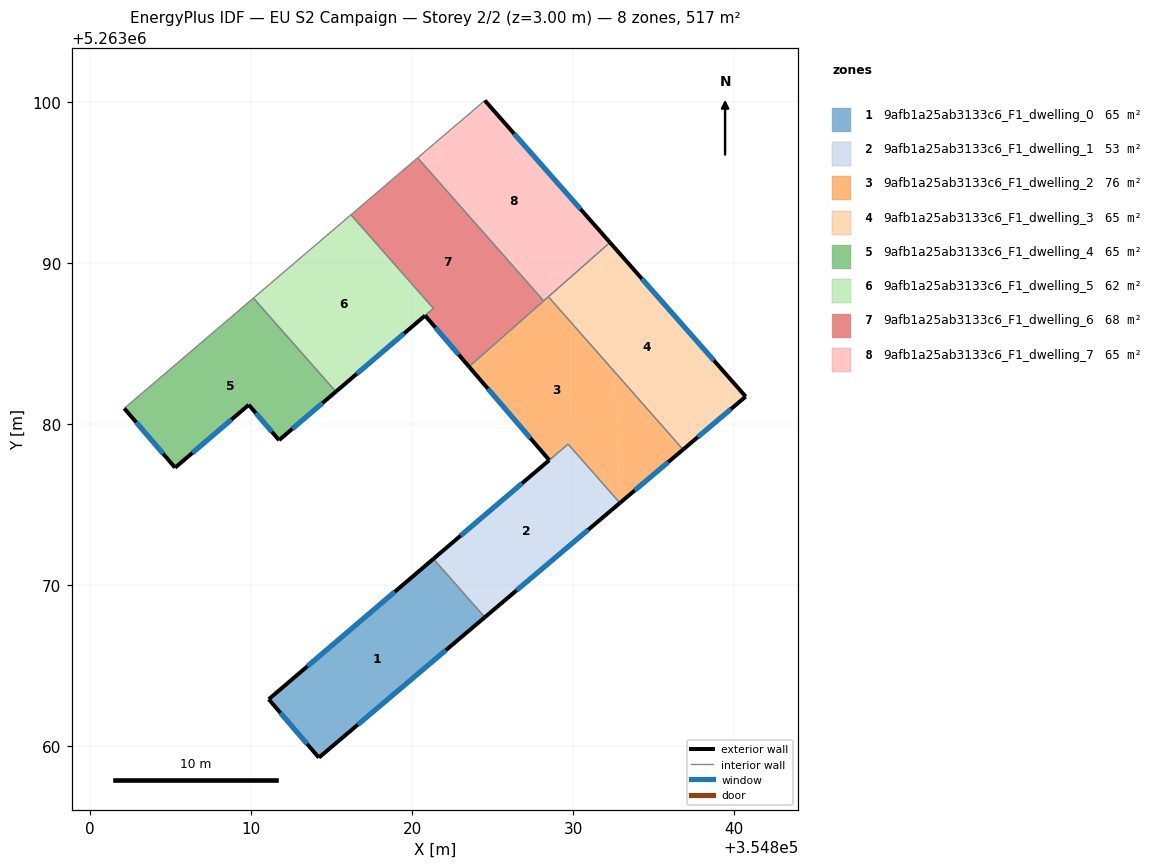
=== STOREY PLAN SPEC (per zone: floor XY polygon, exterior-wall plan segments, windows/doors) ===
zone 1: 9afb1a25ab3133c6_F1_dwelling_0  (64.7 m²)
  floor: (354821.32, 5263071.62) (354824.51, 5263068.00) (354814.21, 5263059.28) (354811.10, 5263062.91)
  exterior wall: (354814.21, 5263059.28) – (354824.51, 5263068.00)  [13.5 m]
    window: (354816.63, 5263061.33) – (354822.09, 5263065.95)  [11.4 m²]
  exterior wall: (354811.10, 5263062.91) – (354814.21, 5263059.28)  [4.8 m]
    window: (354811.83, 5263062.06) – (354813.48, 5263060.13)  [4.0 m²]
  exterior wall: (354821.32, 5263071.62) – (354811.10, 5263062.91)  [13.4 m]
    window: (354818.92, 5263069.57) – (354813.50, 5263064.95)  [11.3 m²]
  interior walls: 1
zone 2: 9afb1a25ab3133c6_F1_dwelling_1  (53.3 m²)
  floor: (354829.68, 5263078.75) (354832.90, 5263075.09) (354824.51, 5263068.00) (354821.32, 5263071.62)
  exterior wall: (354824.51, 5263068.00) – (354832.90, 5263075.09)  [11.0 m]
    window: (354826.48, 5263069.66) – (354830.93, 5263073.43)  [9.3 m²]
  exterior wall: (354828.51, 5263077.75) – (354821.32, 5263071.62)  [9.5 m]
    window: (354826.83, 5263076.31) – (354823.01, 5263073.06)  [8.0 m²]
  interior walls: 3
zone 3: 9afb1a25ab3133c6_F1_dwelling_2  (76.0 m²)
  floor: (354828.46, 5263087.90) (354832.59, 5263083.21) (354832.90, 5263075.09) (354829.68, 5263078.75) (354828.51, 5263077.75) (354823.53, 5263083.55)
  floor: (354832.59, 5263083.21) (354836.82, 5263078.41) (354832.90, 5263075.09)
  exterior wall: (354832.90, 5263075.09) – (354836.82, 5263078.41)  [5.1 m]
    window: (354833.82, 5263075.87) – (354835.90, 5263077.63)  [4.3 m²]
  exterior wall: (354823.53, 5263083.55) – (354828.51, 5263077.75)  [7.6 m]
    window: (354824.70, 5263082.19) – (354827.34, 5263079.12)  [6.4 m²]
  interior walls: 5
zone 4: 9afb1a25ab3133c6_F1_dwelling_3  (64.7 m²)
  floor: (354832.28, 5263091.26) (354840.71, 5263081.70) (354836.82, 5263078.41) (354828.46, 5263087.90)
  exterior wall: (354840.71, 5263081.70) – (354832.28, 5263091.26)  [12.7 m]
    window: (354838.73, 5263083.95) – (354834.26, 5263089.02)  [10.8 m²]
  exterior wall: (354836.82, 5263078.41) – (354840.71, 5263081.70)  [5.1 m]
    window: (354837.74, 5263079.18) – (354839.80, 5263080.93)  [4.3 m²]
  interior walls: 2
zone 5: 9afb1a25ab3133c6_F1_dwelling_4  (64.7 m²)
  floor: (354810.15, 5263087.81) (354815.27, 5263082.00) (354811.74, 5263078.99) (354809.86, 5263081.19) (354805.28, 5263077.29) (354802.13, 5263080.97)
  exterior wall: (354802.13, 5263080.97) – (354805.28, 5263077.29)  [4.8 m]
    window: (354802.87, 5263080.10) – (354804.54, 5263078.15)  [4.1 m²]
  exterior wall: (354811.74, 5263078.99) – (354815.27, 5263082.00)  [4.6 m]
    window: (354812.57, 5263079.70) – (354814.44, 5263081.30)  [3.9 m²]
  exterior wall: (354809.86, 5263081.19) – (354811.74, 5263078.99)  [2.9 m]
    window: (354810.30, 5263080.67) – (354811.30, 5263079.51)  [2.4 m²]
  exterior wall: (354805.28, 5263077.29) – (354809.86, 5263081.19)  [6.0 m]
    window: (354806.36, 5263078.20) – (354808.78, 5263080.27)  [5.1 m²]
  interior walls: 2
zone 6: 9afb1a25ab3133c6_F1_dwelling_5  (61.7 m²)
  floor: (354816.20, 5263092.99) (354821.33, 5263087.17) (354815.27, 5263082.00) (354810.15, 5263087.81)
  exterior wall: (354815.27, 5263082.00) – (354820.80, 5263086.73)  [7.3 m]
    window: (354816.57, 5263083.11) – (354819.50, 5263085.62)  [6.1 m²]
  interior walls: 4
zone 7: 9afb1a25ab3133c6_F1_dwelling_6  (67.6 m²)
  floor: (354820.34, 5263096.52) (354828.17, 5263087.64) (354823.53, 5263083.55) (354820.81, 5263086.73) (354821.33, 5263087.17) (354816.20, 5263092.99)
  exterior wall: (354820.81, 5263086.73) – (354823.53, 5263083.55)  [4.2 m]
    window: (354821.45, 5263085.98) – (354822.89, 5263084.30)  [3.5 m²]
  interior walls: 5
zone 8: 9afb1a25ab3133c6_F1_dwelling_7  (64.7 m²)
  floor: (354824.52, 5263100.08) (354832.28, 5263091.26) (354828.17, 5263087.64) (354820.34, 5263096.52)
  exterior wall: (354832.28, 5263091.26) – (354824.52, 5263100.08)  [11.8 m]
    window: (354830.46, 5263093.34) – (354826.34, 5263098.01)  [9.9 m²]
  interior walls: 4

=== DERIVED (storey summary) ===
Building: EU S2 Campaign
Storey: 2 of 2  (floor level z = 3.00 m)
Storey gross floor area: 517.3 m²
Zones on this storey: 8
  - 9afb1a25ab3133c6_F1_dwelling_0: floor 64.7 m²; exterior wall 31.7 m (95.1 m²); 3 window(s) 26.7 m²; WWR 28.1%
  - 9afb1a25ab3133c6_F1_dwelling_1: floor 53.3 m²; exterior wall 20.4 m (61.3 m²); 2 window(s) 17.2 m²; WWR 28.1%
  - 9afb1a25ab3133c6_F1_dwelling_2: floor 76.0 m²; exterior wall 12.8 m (38.3 m²); 2 window(s) 10.8 m²; WWR 28.1%
  - 9afb1a25ab3133c6_F1_dwelling_3: floor 64.7 m²; exterior wall 17.8 m (53.5 m²); 2 window(s) 15.1 m²; WWR 28.1%
  - 9afb1a25ab3133c6_F1_dwelling_4: floor 64.7 m²; exterior wall 18.4 m (55.2 m²); 4 window(s) 15.5 m²; WWR 28.1%
  - 9afb1a25ab3133c6_F1_dwelling_5: floor 61.7 m²; exterior wall 7.3 m (21.8 m²); 1 window(s) 6.1 m²; WWR 28.1%
  - 9afb1a25ab3133c6_F1_dwelling_6: floor 67.6 m²; exterior wall 4.2 m (12.6 m²); 1 window(s) 3.5 m²; WWR 28.1%
  - 9afb1a25ab3133c6_F1_dwelling_7: floor 64.7 m²; exterior wall 11.8 m (35.3 m²); 1 window(s) 9.9 m²; WWR 28.1%
Zone adjacency (shared interzone walls):
  - 9afb1a25ab3133c6_F1_dwelling_0 ↔ 9afb1a25ab3133c6_F1_dwelling_1
  - 9afb1a25ab3133c6_F1_dwelling_1 ↔ 9afb1a25ab3133c6_F1_dwelling_2
  - 9afb1a25ab3133c6_F1_dwelling_2 ↔ 9afb1a25ab3133c6_F1_dwelling_3
  - 9afb1a25ab3133c6_F1_dwelling_2 ↔ 9afb1a25ab3133c6_F1_dwelling_6
  - 9afb1a25ab3133c6_F1_dwelling_2 ↔ 9afb1a25ab3133c6_F1_dwelling_7
  - 9afb1a25ab3133c6_F1_dwelling_3 ↔ 9afb1a25ab3133c6_F1_dwelling_7
  - 9afb1a25ab3133c6_F1_dwelling_4 ↔ 9afb1a25ab3133c6_F1_dwelling_5
  - 9afb1a25ab3133c6_F1_dwelling_5 ↔ 9afb1a25ab3133c6_F1_dwelling_6
  - 9afb1a25ab3133c6_F1_dwelling_6 ↔ 9afb1a25ab3133c6_F1_dwelling_7